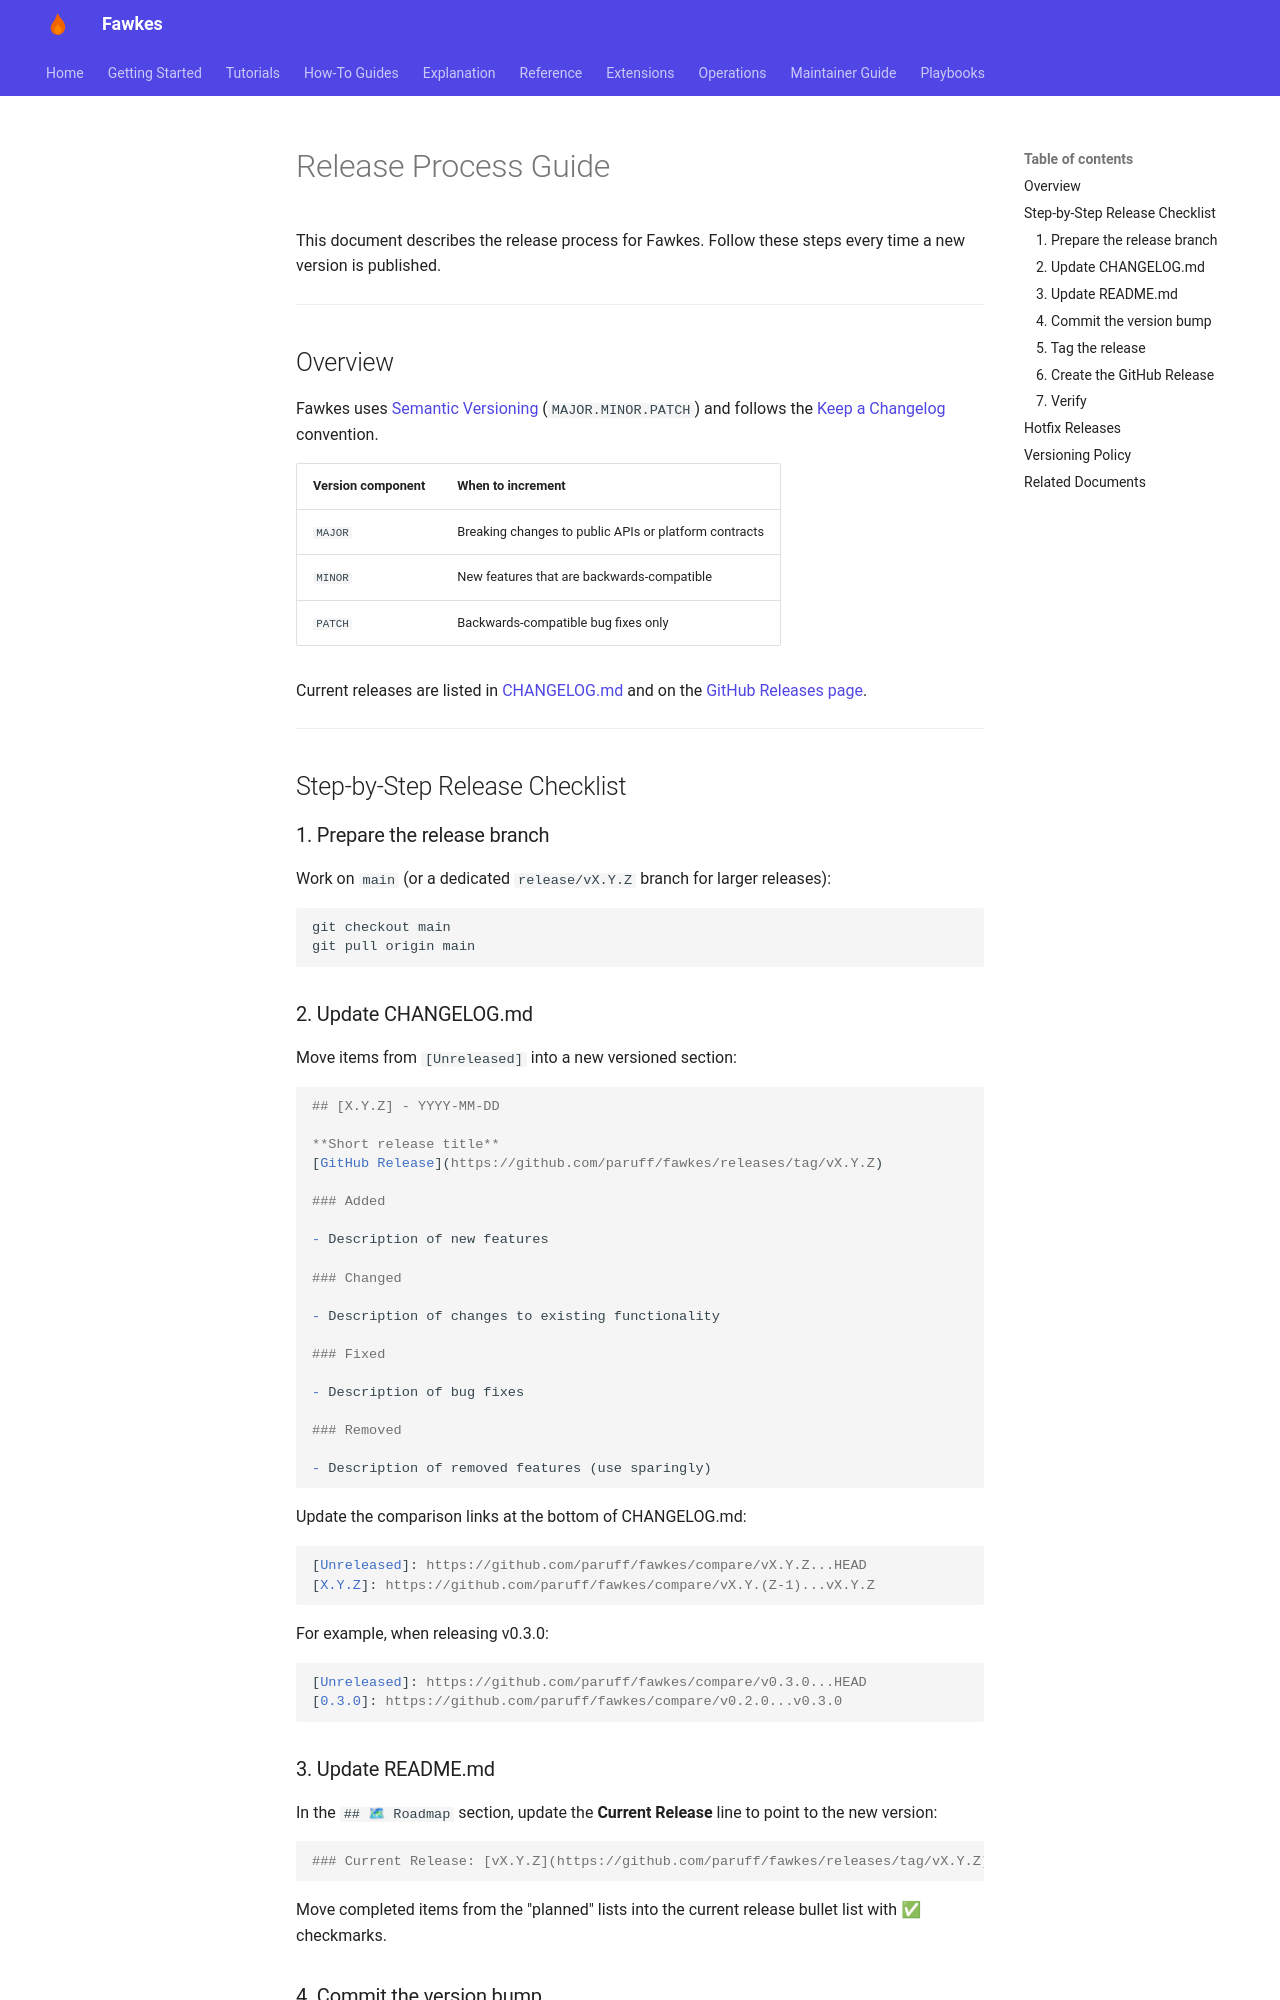

repository: paruff/fawkes · page: RELEASE/index.html · generator: mkdocs

# Release Process Guide

This document describes the release process for Fawkes. Follow these steps every time a new version is published.

---

## Overview

Fawkes uses [Semantic Versioning](https://semver.org/) (`MAJOR.MINOR.PATCH`) and follows the [Keep a Changelog](https://keepachangelog.com/) convention.

| Version component | When to increment                                     |
| ----------------- | ----------------------------------------------------- |
| `MAJOR`           | Breaking changes to public APIs or platform contracts |
| `MINOR`           | New features that are backwards-compatible            |
| `PATCH`           | Backwards-compatible bug fixes only                   |

Current releases are listed in [CHANGELOG.md](../CHANGELOG.md) and on the [GitHub Releases page](https://github.com/paruff/fawkes/releases).

---

## Step-by-Step Release Checklist

### 1. Prepare the release branch

Work on `main` (or a dedicated `release/vX.Y.Z` branch for larger releases):

```bash
git checkout main
git pull origin main
```

### 2. Update CHANGELOG.md

Move items from `[Unreleased]` into a new versioned section:

```markdown
## [X.Y.Z] - YYYY-MM-DD

**Short release title**
[GitHub Release](https://github.com/paruff/fawkes/releases/tag/vX.Y.Z)

### Added

- Description of new features

### Changed

- Description of changes to existing functionality

### Fixed

- Description of bug fixes

### Removed

- Description of removed features (use sparingly)
```

Update the comparison links at the bottom of CHANGELOG.md:

```markdown
[Unreleased]: https://github.com/paruff/fawkes/compare/vX.Y.Z...HEAD
[X.Y.Z]: https://github.com/paruff/fawkes/compare/vX.Y.(Z-1)...vX.Y.Z
```

For example, when releasing v0.3.0:

```markdown
[Unreleased]: https://github.com/paruff/fawkes/compare/v0.3.0...HEAD
[0.3.0]: https://github.com/paruff/fawkes/compare/v0.2.0...v0.3.0
```

### 3. Update README.md

In the `## 🗺 Roadmap` section, update the **Current Release** line to point to the new version:

```markdown
### Current Release: [vX.Y.Z](https://github.com/paruff/fawkes/releases/tag/vX.Y.Z) (Month YYYY)
```

Move completed items from the "planned" lists into the current release bullet list with ✅ checkmarks.
